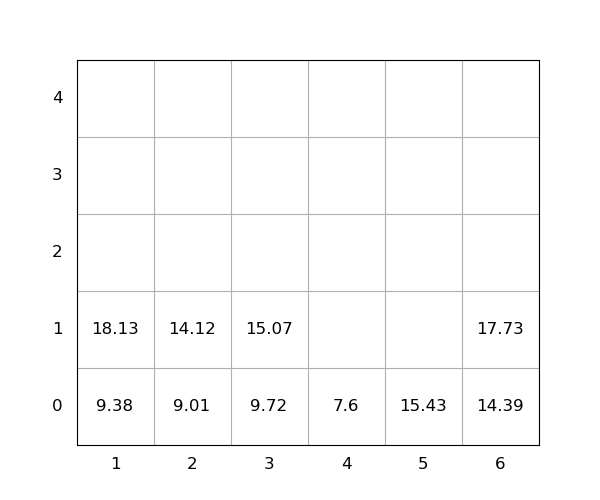

Values plotted in this chart, from the file beside it:
idx, loc_x, loc_y, loc_z, weight, group, score, seq, reloc, size(ft)
1, 5, 0, 0, 15.43, 0, 15.43, 0, 0, 20
2, 2, 0, 0, 9.01, 0, 9.01, 0, 0, 20
3, 6, 0, 0, 14.39, 0, 14.39, 0, 0, 20
4, 2, 0, 1, 14.12, 0, 14.12, 1, 0, 20
5, 6, 0, 1, 17.73, 0, 17.73, 2, 0, 20
6, 3, 0, 0, 9.72, 0, 9.72, 3, 0, 20
7, 1, 0, 0, 9.38, 0, 9.38, 4, 0, 20
8, 4, 0, 0, 7.6, 0, 7.6, 5, 0, 20
9, 3, 0, 1, 15.07, 0, 15.07, 6, 0, 20
10, 1, 0, 1, 18.13, 0, 18.13, 7, 0, 20
